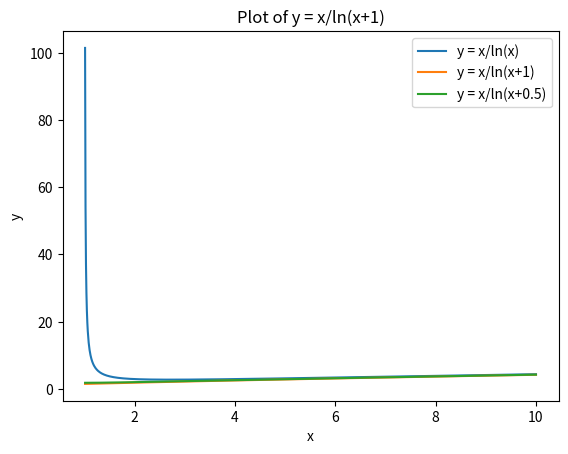

Reproduce this figure in Python.
import numpy as np
import matplotlib.pyplot as plt

# 创建 x 轴数据，从 1（ln(1) = 0，不能除以 0）到 10，总共 1000 个点
x = np.linspace(1.01, 10, 1000)
# 计算 x/ln(x) 的值
y = x / np.log(x)

# 绘制图像
plt.plot(x, y, label='y = x/ln(x)')
plt.xlabel('x')
plt.ylabel('y')
plt.title('Plot of y = x/ln(x)')

# y2 = x/ np.log2(x)
# plt.plot(x, y2, label='y = x/log2(x)')
# plt.xlabel('x')
# plt.ylabel('y2')
# plt.title('Plot of y2 = x/log2(x)')

y3 = x/ np.log(x+1)
plt.plot(x, y3, label='y = x/ln(x+1)')
plt.xlabel('x')
plt.ylabel('y')
plt.title('Plot of y = x/ln(x+1)')

y4 = x / np.log(x+0.75)
plt.plot(x, y4, label='y = x/ln(x+0.5)')
plt.xlabel('x')
plt.ylabel('y')
plt.title('Plot of y = x/ln(x+1)')
# 添加图例
plt.legend()

# 显示图像
plt.show()
